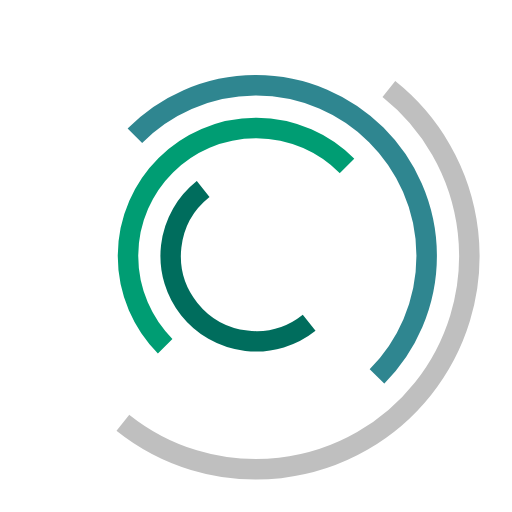
t = 0.00 s
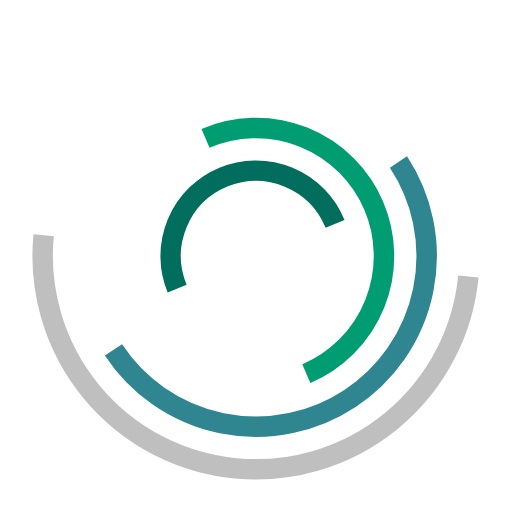
t = 0.25 s
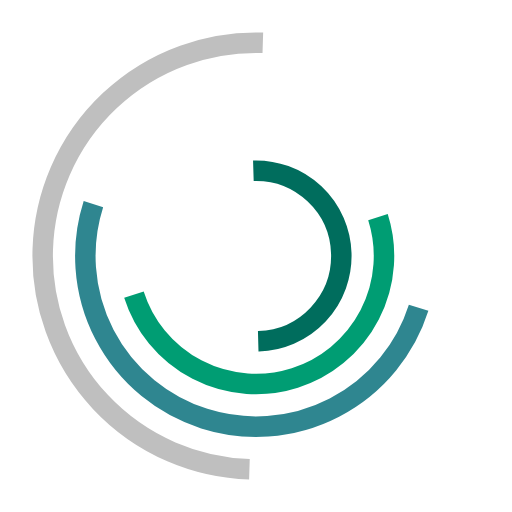
t = 0.50 s
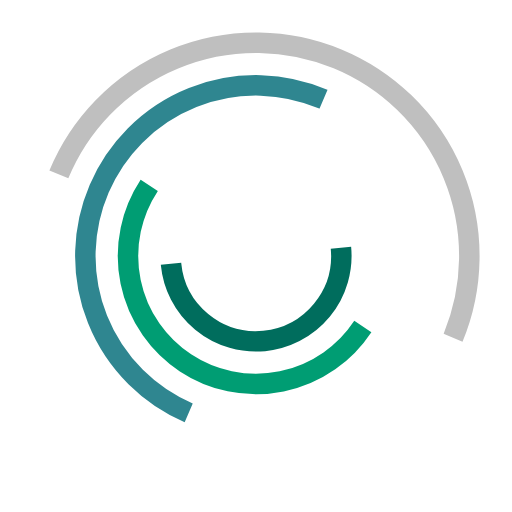
t = 0.75 s

The animated SVG that drew these frames (rendered in a browser with its animation timeline set to each time). Animation: 5 SMIL elements (animateTransform=5); one cycle of 1.00 s, repeats indefinitely.

<?xml version="1.0" encoding="UTF-8" ?>
<svg class="lds-curve-bars" width="80px" height="80px" preserveAspectRatio="xMidYMid" viewBox="0 0 100 100" xmlns="http://www.w3.org/2000/svg">
    <g transform="translate(50,50)" fill="none" stroke-width="4">
        <circle transform="rotate(308.129)" r="8.3333" stroke="#fff" stroke-dasharray="26.179938779914945 26.179938779914945">
            <animateTransform attributeName="transform" begin="0" calcMode="spline" dur="1s" keySplines="0.2 0 0.8 1" repeatCount="indefinite" times="0;1" type="rotate" values="0 0 0;360 0 0" />
        </circle>
        <circle r="16.667" stroke="#006d5d" stroke-dasharray="52.35987755982989 52.35987755982989">
            <animateTransform attributeName="transform" begin="-0.2" calcMode="spline" dur="1s" keySplines="0.2 0 0.8 1" repeatCount="indefinite" times="0;1" type="rotate" values="0 0 0;360 0 0" />
        </circle>
        <circle transform="rotate(51.871)" r="25" stroke="#009d73" stroke-dasharray="78.53981633974483 78.53981633974483">
            <animateTransform attributeName="transform" begin="-0.4" calcMode="spline" dur="1s" keySplines="0.2 0 0.8 1" repeatCount="indefinite" times="0;1" type="rotate" values="0 0 0;360 0 0" />
        </circle>
        <circle transform="rotate(135.24)" r="33.333" stroke="#2f8690" stroke-dasharray="104.71975511965978 104.71975511965978">
            <animateTransform attributeName="transform" begin="-0.6" calcMode="spline" dur="1s" keySplines="0.2 0 0.8 1" repeatCount="indefinite" times="0;1" type="rotate" values="0 0 0;360 0 0" />
        </circle>
        <circle transform="rotate(224.76)" r="41.667" stroke="#bfbfbf" stroke-dasharray="130.89969389957471 130.89969389957471">
            <animateTransform attributeName="transform" begin="-0.8" calcMode="spline" dur="1s" keySplines="0.2 0 0.8 1" repeatCount="indefinite" times="0;1" type="rotate" values="0 0 0;360 0 0" />
        </circle>
    </g>
</svg>
